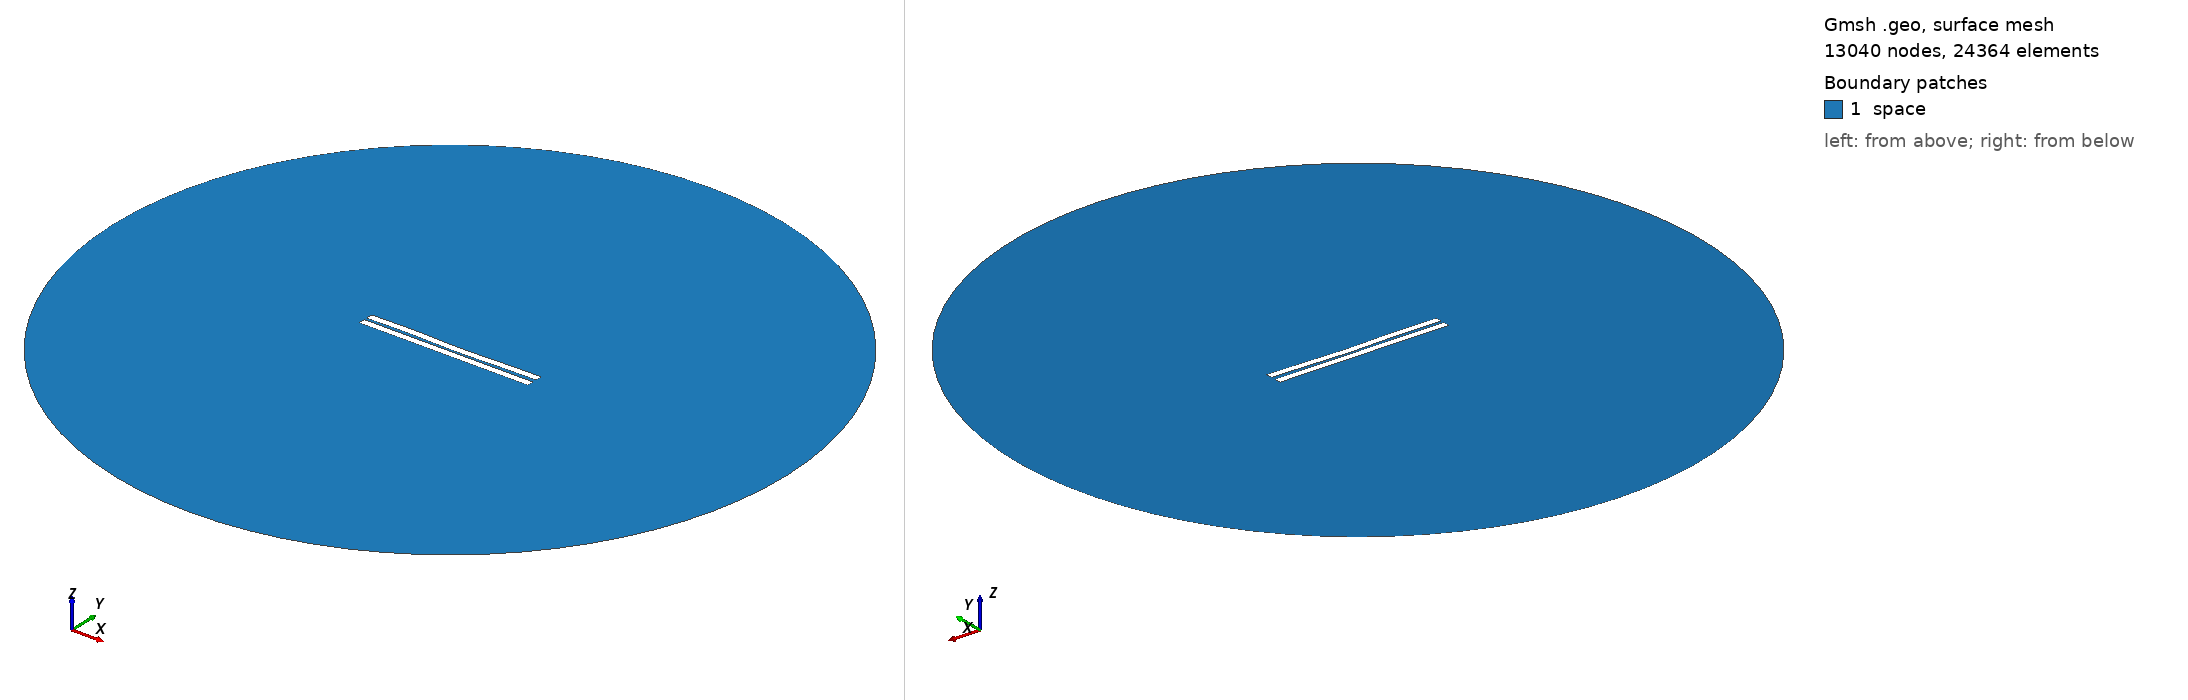

Gmsh geometry script, surface-meshed: 13040 nodes, 24364 surface elements. Boundary patches (legend numbers): 1 space. Left view from above one corner, right view from below the opposite corner. Legend entries are the model's physical surfaces. The drawing asked Gmsh for element sizes between 1% and 20% of the model's largest extent; the script's own settings can give other sizes.

=== 525.geo (drawn) ===
//---------------------------------------
// Geometry kernel
//---------------------------------------

SetFactory("OpenCASCADE");



//---------------------------------------
// Parameters of the geometry
//---------------------------------------

// Overetch of the upper plate
overetch = 0.0;

// Distance between the plates
distance = 1.5;

// Discretization over the x axis (for the deformation)
nx = 50; 

// Length of the plate
L = 100 - overetch; 

// Number of modes
n = 4; 

// 1st mode coefficient
coeff(1) = 0.15;
beta(1) = 0.596864 * 3.1415926535 / L;

// 2nd mode coefficient
coeff(2) = -0.15;
beta(2) = 1.49418 * 3.1415926535 / L;

// 3rd mode coefficient
coeff(3) = 0.15;
beta(3) = 2.50025 * 3.1415926535 / L;

// 4th mode coefficient
coeff(4) = 0.15;
beta(4) = 3.49999 * 3.1415926535 / L;



//---------------------------------------
// Upper plate (deformed rectangle)
//---------------------------------------

// Coordiantes of the upper plate
xmin = -50;
xmax = 50 - overetch;

// Height of the upper plate
yheight = 4 - 2 * overetch;

// Indexes of the points
UpperID[] = {};
LowerID[] = {};
LeftID[] = {};
RightID[] = {};

// Point index
p = 1;

// Horizontal edges
For i In {1:nx}
    x = xmin + (i-1)*(xmax - xmin)/(nx-1);

    y_bottom = distance / 2 + overetch;
    For j In {1:n}
        C = (Cosh(beta(j)*L) + Cos(beta(j)*L)) / (Sinh(beta(j)*L) + Sin(beta(j)*L));
        y_bottom  = y_bottom + coeff(j) * (Cosh(beta(j)*(x+50)) - Cos(beta(j)*(x+50)) - C * (Sinh(beta(j)*(x+50)) - Sin(beta(j)*(x+50))));
    EndFor

    y_top = y_bottom + yheight;

    Point(p) = {x, y_top, 0, 1.0};
    UpperID[i] = p;
    p = p + 1;

    Point(p) = {x, y_bottom, 0, 1.0};
    LowerID[i] = p;
    p = p + 1;
EndFor

// Create point lists
UpperPts[] = {}; LowerPts[] = {};
For i In {1:nx}
  UpperPts[] += {UpperID[i]};
  LowerPts[] += {LowerID[i]};
EndFor

// Build splines
Spline(1) = {UpperPts[]};
Spline(2) = {LowerPts[]};
Line(3) = {LowerPts[nx-1], UpperPts[nx-1]};
Line(4) = {LowerPts[0], UpperPts[0]};

// Build the plane surface
Curve Loop(1) = {2, 3, -1, -4};
Plane Surface(1) = {1};



//---------------------------------------
// Lower plate (rectangle)
//---------------------------------------

// Vertices
Point(1001) = {-50, -1, 0, 1.0};
Point(1002) = { 50, -1, 0, 1.0};
Point(1003) = { 50,  -5, 0, 1.0};
Point(1004) = {-50,  -5, 0, 1.0};

// Edges
Line(5) = {1001, 1002};
Line(6) = {1002, 1003};
Line(7) = {1003, 1004};
Line(8) = {1004, 1001};

// Plane surface
Line Loop(2) = {5, 6, 7, 8};
Plane Surface(2) = {2}; 



//---------------------------------------
// Outer (fictious) boundary
//---------------------------------------

// Points
Point(1005) = {0, 0, 0};       // Center
Point(1006) = {200, 0, 0};     // Start point
Point(1007) = {0, 200, 0};     // 90 degrees
Point(1008) = {-200, 0, 0};    // 180 degrees
Point(1009) = {0, -200, 0};    // 270 degrees

// Circle arcs (each needs start, center, end)
Circle(9) = {1006, 1005, 1007};
Circle(10) = {1007, 1005, 1008};
Circle(11) = {1008, 1005, 1009};
Circle(12) = {1009, 1005, 1006};

// Plane surface for the entire domain
Curve Loop(3) = {9, 10, 11, 12};
Surface(3) = {3};

// Subtract the plates from the whole domain to obtain the actual domain where we want to solve the equations
BooleanDifference{ Surface{3}; Delete; }{ Surface{1}; Surface{2}; Delete; }




//---------------------------------------
// Transfinite Lines/Curves
//---------------------------------------

// Set the number of points on the boundaries
r = 7;

// Plates
Transfinite Curve {1, 2} = 50*r Using Progression 1;
Transfinite Curve {3, 4} = 2*r Using Progression 1;
Transfinite Line {5, 7} = 50*r Using Progression 1;
Transfinite Line {6, 8} = 2*r Using Progression 1;

// Outer boundary
Transfinite Line {9, 10, 11, 12} = 20 Using Progression 1;



//---------------------------------------
// Physical groups
//---------------------------------------                

// Physical curves (boundaries)
Physical Line("force_segment", 10) = {2};
Physical Line("upper_plate", 11) = {1, 3, 4};
Physical Line("lower_plate", 12) = {5, 6, 7, 8};
Physical Line("boundary", 20) = {9, 10, 11, 12};

// Physical Surfaces
Physical Surface("space", 30) = {3};



//---------------------------------------
// 6. Generate the Mesh
//---------------------------------------

// 2D mesh generation
Mesh 2;
